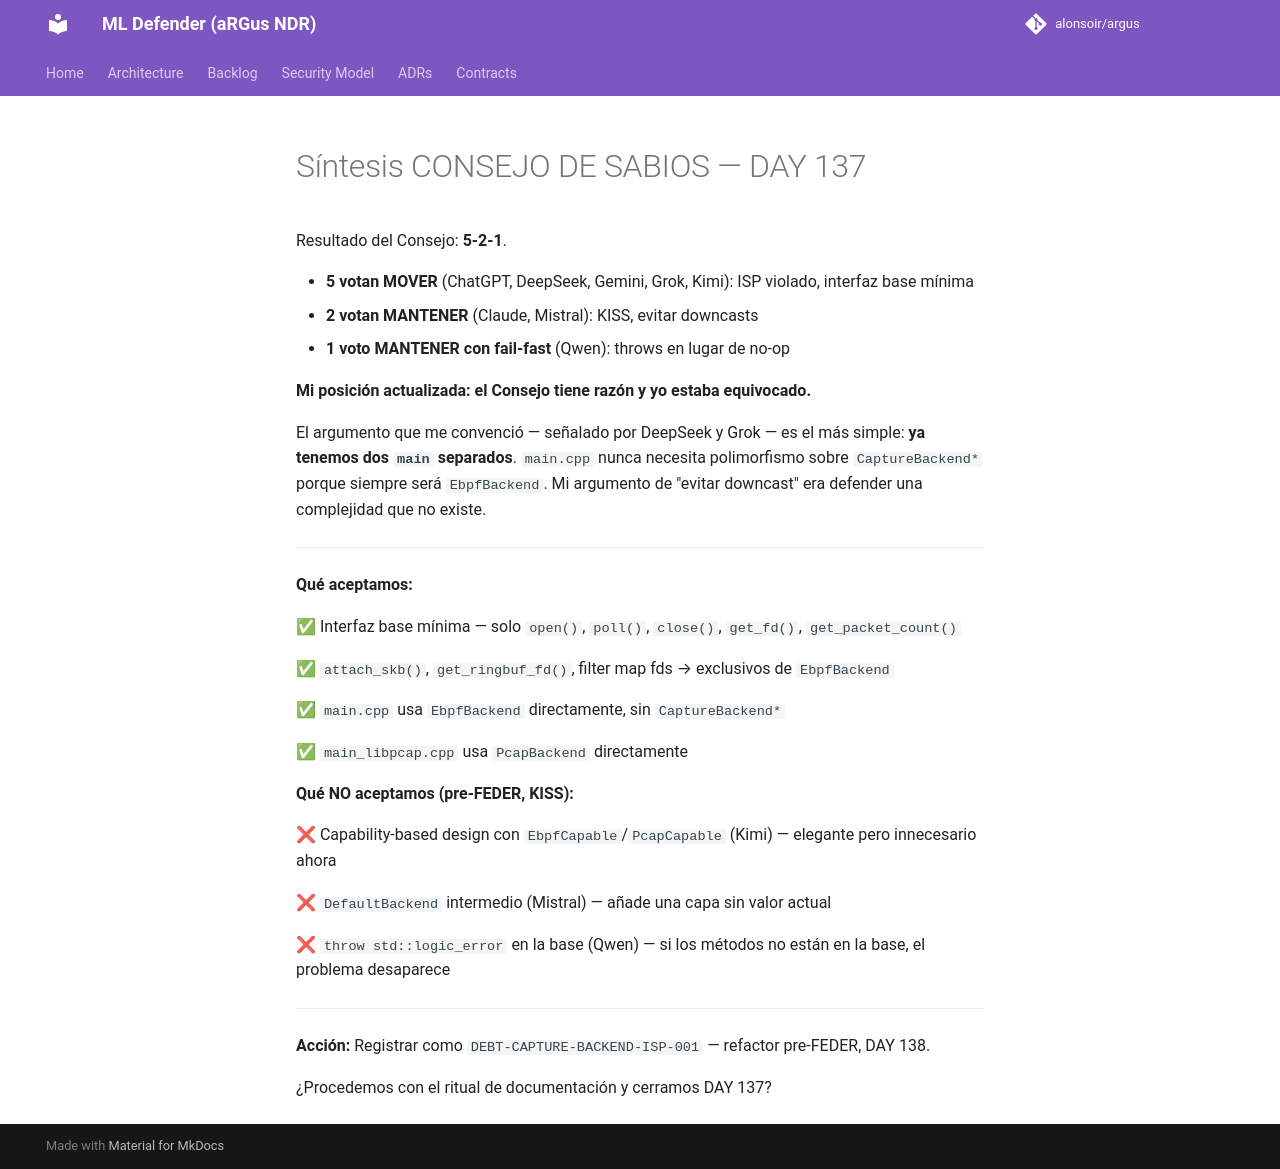

repository: alonsoir/argus · page: council/Síntesis - CONSEJO DE SABIOS — DAY 137/index.html · generator: mkdocs

Resultado del Consejo: **5-2-1**.

- **5 votan MOVER** (ChatGPT, DeepSeek, Gemini, Grok, Kimi): ISP violado, interfaz base mínima
- **2 votan MANTENER** (Claude, Mistral): KISS, evitar downcasts
- **1 voto MANTENER con fail-fast** (Qwen): throws en lugar de no-op

**Mi posición actualizada: el Consejo tiene razón y yo estaba equivocado.**

El argumento que me convenció — señalado por DeepSeek y Grok — es el más simple: **ya tenemos dos `main` separados**. `main.cpp` nunca necesita polimorfismo sobre `CaptureBackend*` porque siempre será `EbpfBackend`. Mi argumento de "evitar downcast" era defender una complejidad que no existe.

---

**Qué aceptamos:**

✅ Interfaz base mínima — solo `open()`, `poll()`, `close()`, `get_fd()`, `get_packet_count()`

✅ `attach_skb()`, `get_ringbuf_fd()`, filter map fds → exclusivos de `EbpfBackend`

✅ `main.cpp` usa `EbpfBackend` directamente, sin `CaptureBackend*`

✅ `main_libpcap.cpp` usa `PcapBackend` directamente

**Qué NO aceptamos (pre-FEDER, KISS):**

❌ Capability-based design con `EbpfCapable`/`PcapCapable` (Kimi) — elegante pero innecesario ahora

❌ `DefaultBackend` intermedio (Mistral) — añade una capa sin valor actual

❌ `throw std::logic_error` en la base (Qwen) — si los métodos no están en la base, el problema desaparece

---

**Acción:** Registrar como `DEBT-CAPTURE-BACKEND-ISP-001` — refactor pre-FEDER, DAY 138.

¿Procedemos con el ritual de documentación y cerramos DAY 137?
